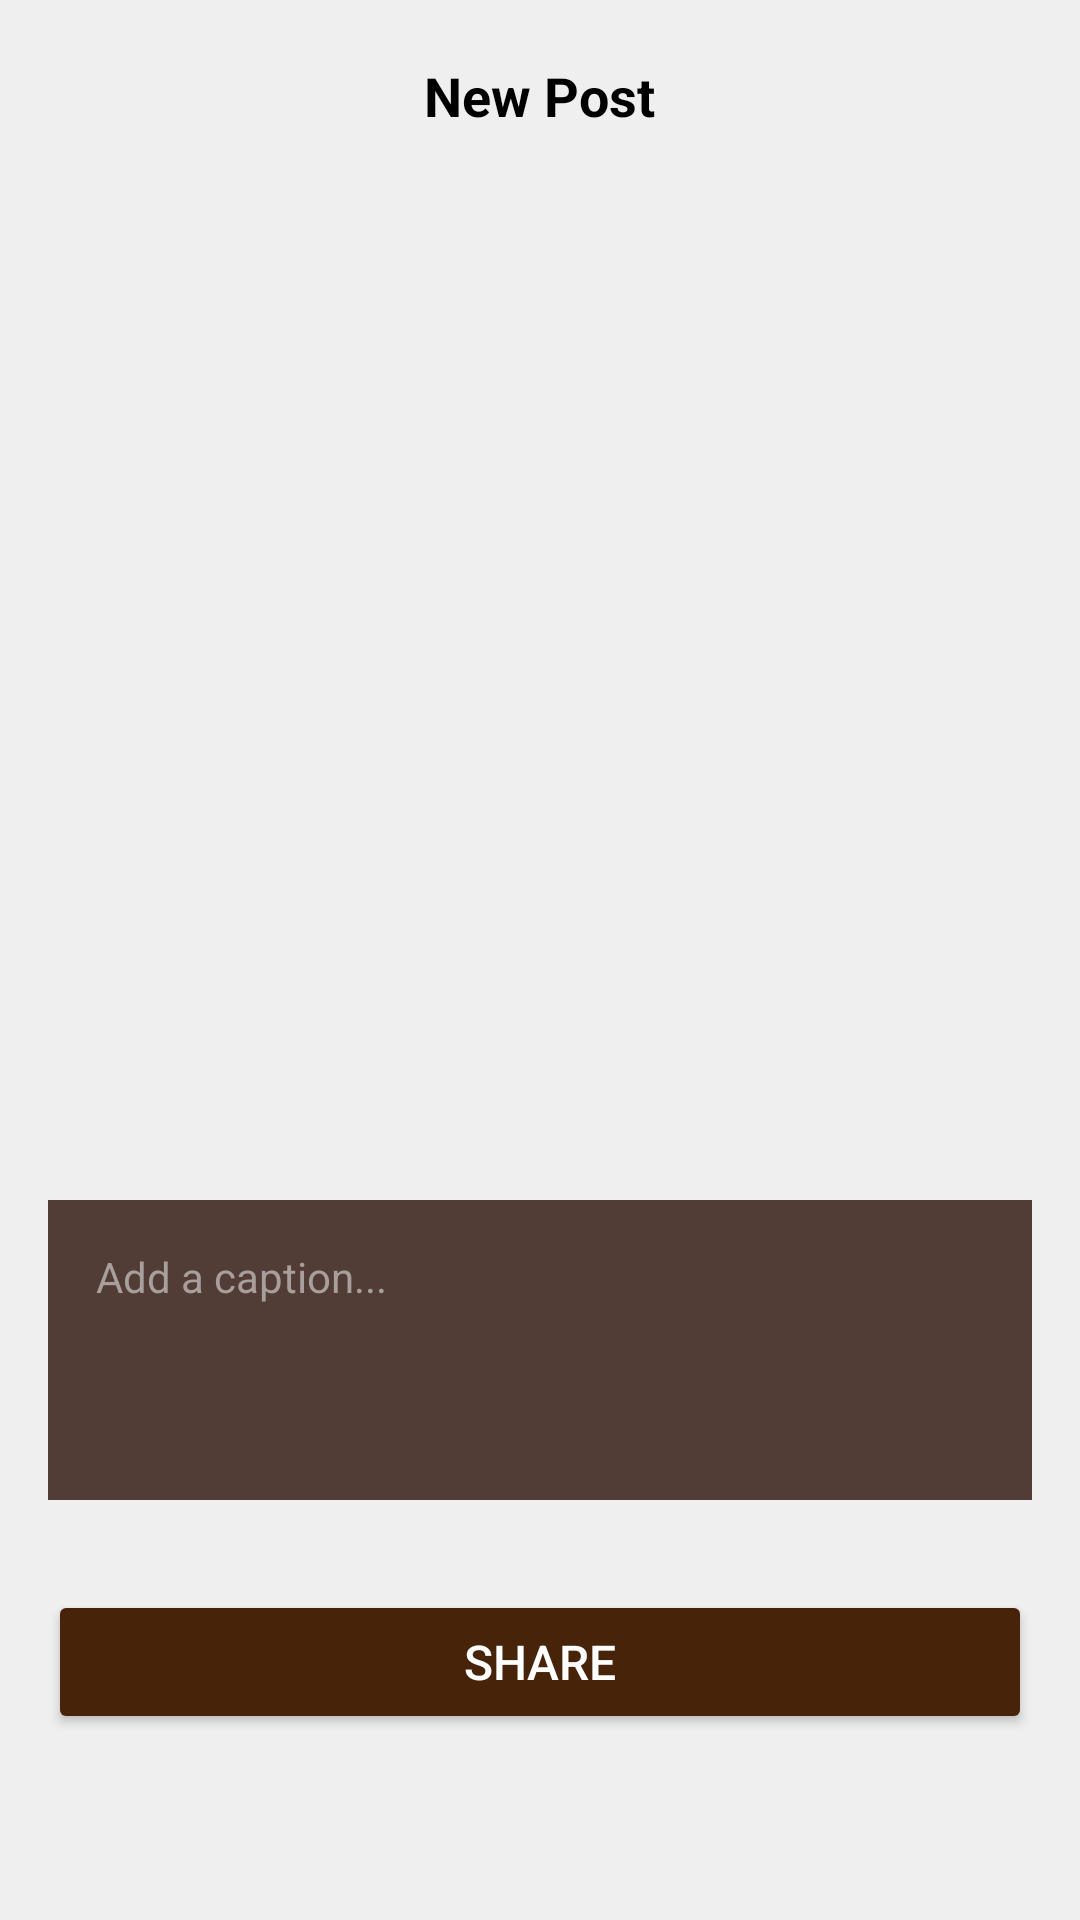

Reconstruct the res/layout file that produces this screen, plus the resources it refers to.
<!-- AndroidManifest.xml: application theme Theme.ConnectMe -->
<!-- res/layout/activity_post.xml -->
<?xml version="1.0" encoding="utf-8"?>
<LinearLayout xmlns:android="http://schemas.android.com/apk/res/android"
    xmlns:tools="http://schemas.android.com/tools"
    android:layout_width="match_parent"
    android:layout_height="match_parent"
    android:orientation="vertical"
    android:background="#EFEFEF"
    android:padding="16dp"
    tools:context=".PostActivity">

    <RelativeLayout
        android:layout_width="match_parent"
        android:layout_height="wrap_content"
        android:layout_marginBottom="16dp">

        <ImageView
            android:id="@+id/ivClosePost"
            android:layout_width="32dp"
            android:layout_height="32dp"
            android:layout_alignParentStart="true"
            android:src="@drawable/baseline_arrow_back_ios_24"
            android:contentDescription="Close" />

        <TextView
            android:id="@+id/tvNewPostTitle"
            android:layout_width="wrap_content"
            android:layout_height="wrap_content"
            android:layout_centerInParent="true"
            android:text="New Post"
            android:textColor="#000"
            android:textSize="18sp"
            android:textStyle="bold" />

    </RelativeLayout>




















    <ImageView
        android:id="@+id/ivSelectedImage"
        android:layout_width="match_parent"
        android:layout_height="300dp"
        android:scaleType="centerCrop"
        android:layout_marginBottom="16dp" />


    <EditText
        android:id="@+id/etCaption"
        android:layout_width="match_parent"
        android:layout_height="100dp"
        android:layout_marginTop="20dp"
        android:background="#523C36"
        android:gravity="top"
        android:hint="Add a caption..."
        android:padding="16dp"
        android:textColor="#000"
        android:textColorHint="#A89E9C"
        android:textSize="14sp" />

    <Button
        android:id="@+id/btnShare"
        android:layout_width="match_parent"
        android:layout_height="wrap_content"
        android:layout_marginTop="30dp"
        android:text="Share"
        android:textColor="#FFF"
        android:backgroundTint="#47230A"
        android:textSize="16sp" />
</LinearLayout>
<!-- resources referenced by this layout -->
<resources>
  <style name="Theme.ConnectMe" parent="Base.Theme.ConnectMe" />
  <style name="Base.Theme.ConnectMe" parent="Theme.Material3.Light.NoActionBar">
          
          <item name="android:windowBackground">@color/white</item>
      </style>
  <!-- not gathered from this repository: default colours our renderer supplied (Android Studio template values) -->
  <color name="white">#FFFFFFFF</color>
</resources>
